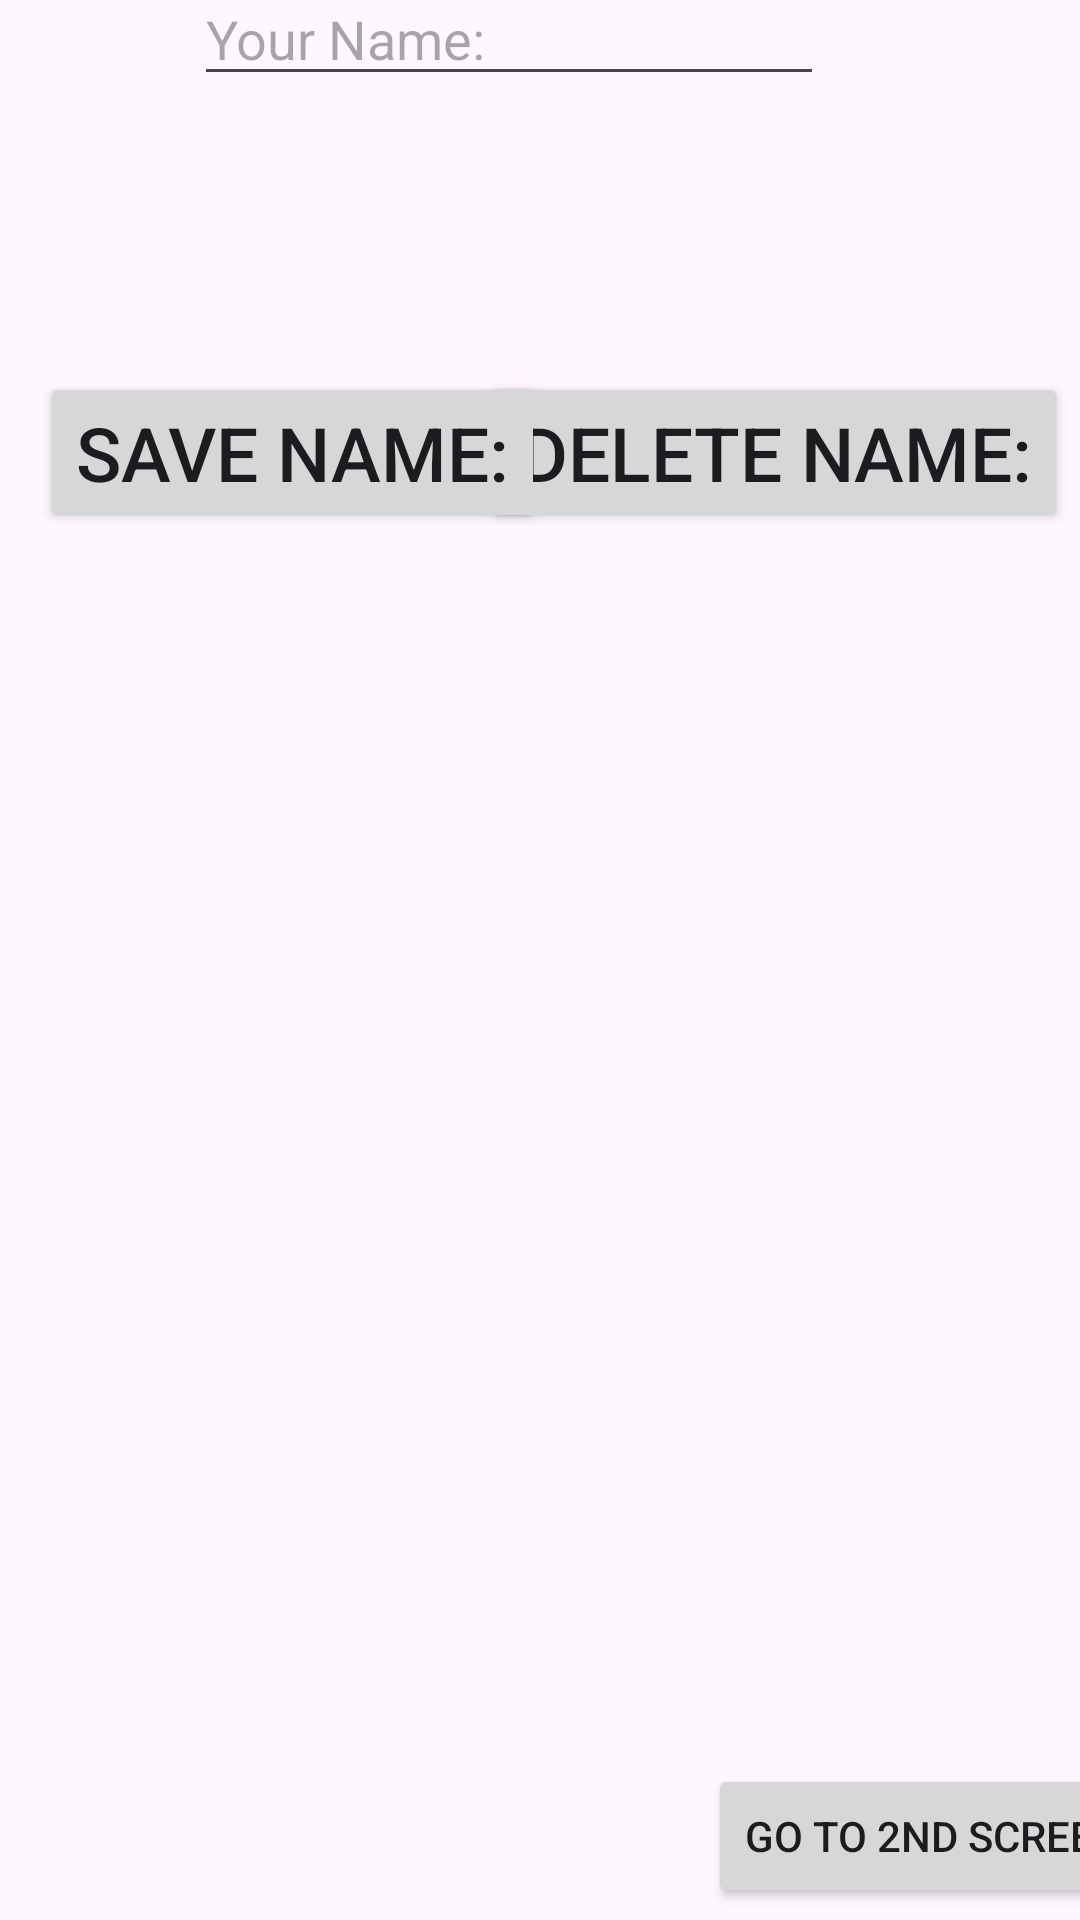

Here is an Android app screen rendered from its layout file. Give the layout XML and the strings, colors and styles it references.
<!-- AndroidManifest.xml: application theme Theme.DataSavingWithSharedPreferences -->
<!-- res/layout/activity_main.xml -->
<?xml version="1.0" encoding="utf-8"?>
<androidx.constraintlayout.widget.ConstraintLayout xmlns:android="http://schemas.android.com/apk/res/android"
    xmlns:app="http://schemas.android.com/apk/res-auto"
    xmlns:tools="http://schemas.android.com/tools"
    android:layout_width="match_parent"
    android:layout_height="match_parent"
    tools:context=".MainActivity">

    <Button
        android:id="@+id/button_delete"
        android:layout_width="wrap_content"
        android:layout_height="wrap_content"
        android:layout_marginTop="92dp"
        android:onClick="delete"
        android:text="Delete Name:"
        android:textSize="25sp"
        app:layout_constraintEnd_toEndOf="parent"
        app:layout_constraintHorizontal_bias="0.976"
        app:layout_constraintStart_toStartOf="parent"
        app:layout_constraintTop_toBottomOf="@+id/editText" />

    <Button
        android:id="@+id/button"
        android:layout_width="wrap_content"
        android:layout_height="wrap_content"
        android:layout_marginTop="92dp"
        android:onClick="save"
        android:text="Save Name:"
        android:textSize="25sp"
        app:layout_constraintEnd_toEndOf="parent"
        app:layout_constraintHorizontal_bias="0.07"
        app:layout_constraintStart_toStartOf="parent"
        app:layout_constraintTop_toBottomOf="@+id/editText" />

    <TextView
        android:id="@+id/textView"
        android:layout_width="wrap_content"
        android:layout_height="56dp"
        android:layout_marginTop="64dp"
        android:gravity="center"
        android:textSize="25sp"
        app:layout_constraintEnd_toEndOf="parent"
        app:layout_constraintHorizontal_bias="0.498"
        app:layout_constraintStart_toStartOf="parent"
        app:layout_constraintTop_toBottomOf="@+id/button" />

    <EditText
        android:id="@+id/editText"
        android:layout_width="wrap_content"
        android:layout_height="wrap_content"
        android:layout_marginBottom="608dp"
        android:ems="10"
        android:hint="Your Name: "
        android:inputType="text"
        app:layout_constraintBottom_toBottomOf="parent"
        app:layout_constraintEnd_toEndOf="parent"
        app:layout_constraintHorizontal_bias="0.432"
        app:layout_constraintStart_toStartOf="parent" />

    <Button
        android:id="@+id/button3"
        android:layout_width="wrap_content"
        android:layout_height="wrap_content"
        android:layout_marginStart="236dp"
        android:layout_marginBottom="4dp"
        android:onClick="goTo2Screen"
        android:text="Go to 2nd Screen"
        app:layout_constraintBottom_toBottomOf="parent"
        app:layout_constraintStart_toStartOf="parent" />


</androidx.constraintlayout.widget.ConstraintLayout>
<!-- resources referenced by this layout -->
<resources>
  <style name="Theme.DataSavingWithSharedPreferences" parent="Base.Theme.DataSavingWithSharedPreferences" />
  <style name="Base.Theme.DataSavingWithSharedPreferences" parent="Theme.Material3.DayNight.NoActionBar">
          
          
      </style>
</resources>
